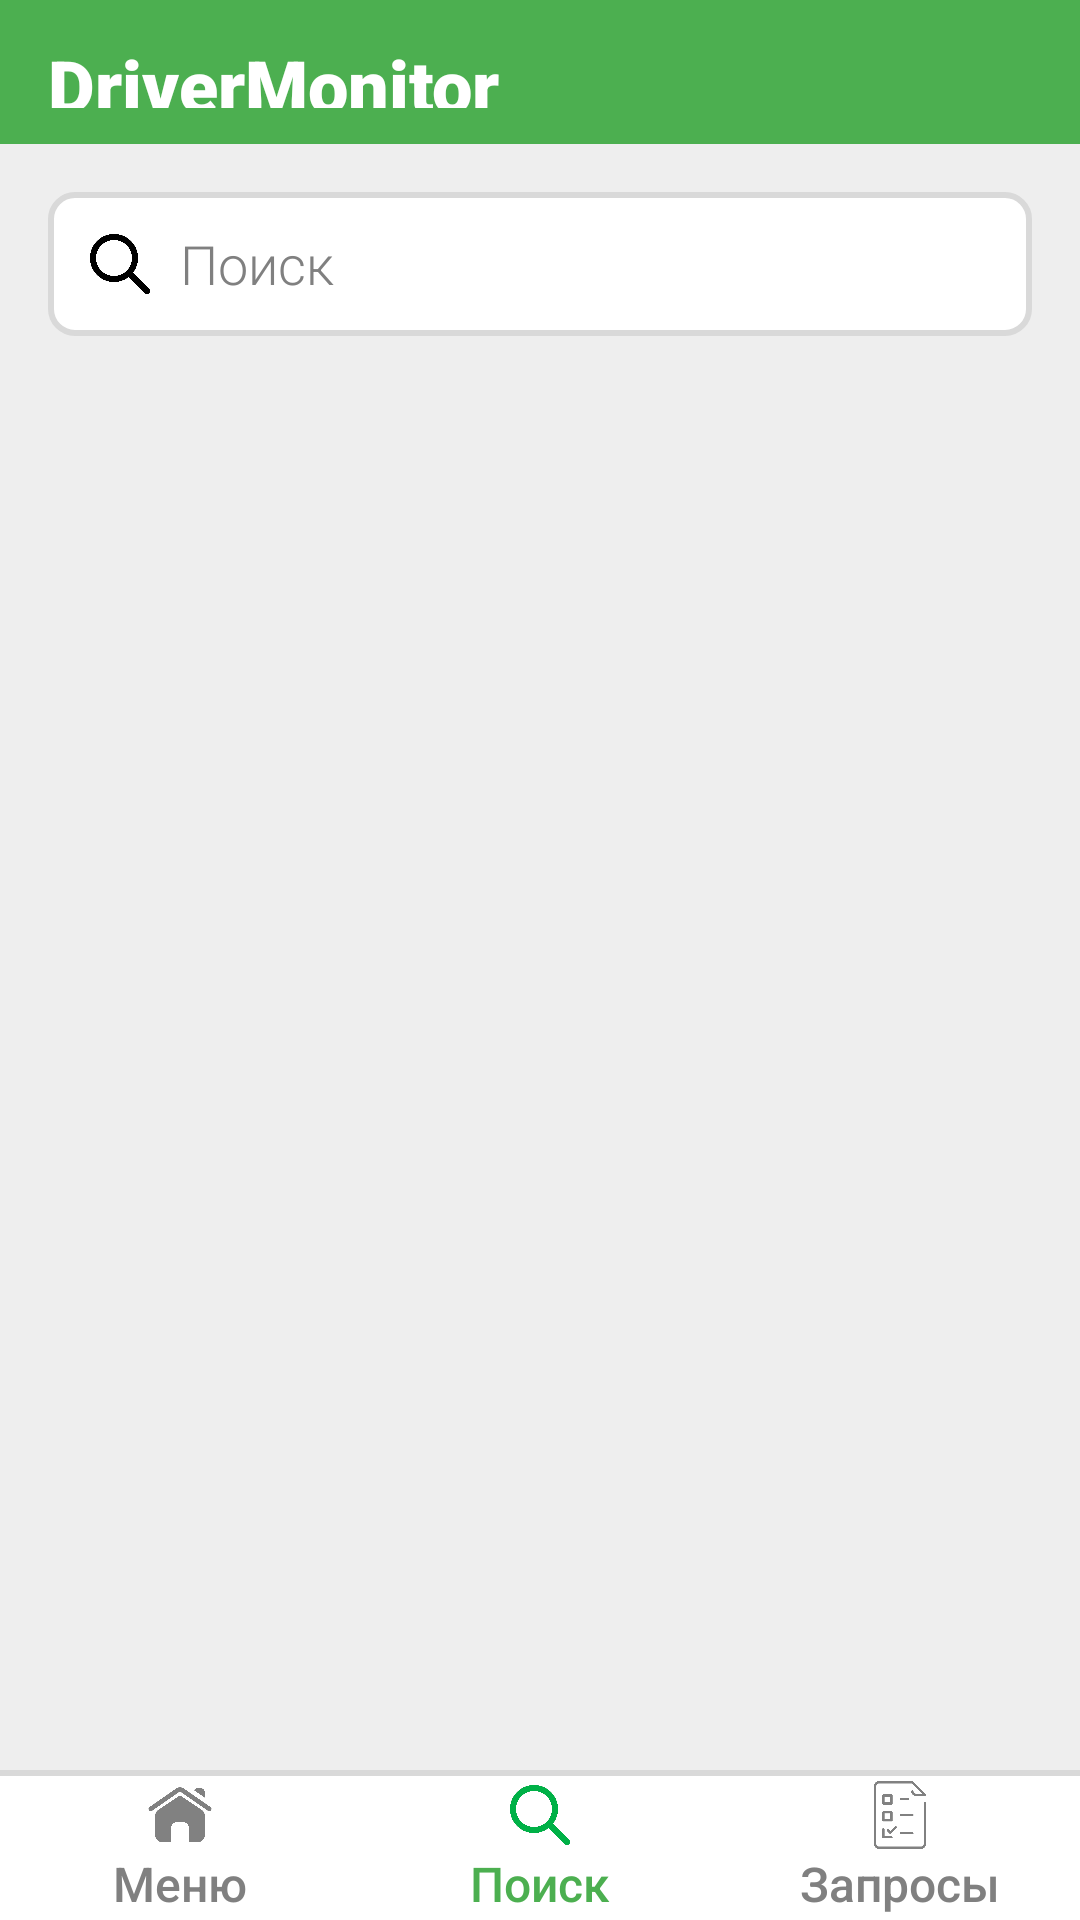

The Android layout XML behind this screen, and the referenced resources:
<!-- AndroidManifest.xml: application theme Theme.DriverEmote -->
<!-- res/layout/fragment_search.xml -->
<?xml version="1.0" encoding="utf-8"?>
<androidx.constraintlayout.widget.ConstraintLayout xmlns:android="http://schemas.android.com/apk/res/android"
    xmlns:app="http://schemas.android.com/apk/res-auto"
    android:layout_width="match_parent"
    android:layout_height="match_parent"
    xmlns:tools="http://schemas.android.com/tools"
    android:orientation="vertical"
    android:background="@color/light_gray">

    <androidx.constraintlayout.widget.ConstraintLayout
        android:id="@+id/top_bar"
        android:layout_width="match_parent"
        android:layout_height="0dp"
        android:background="@color/green"
        android:paddingVertical="12dp"
        app:layout_constraintHeight_percent="0.075"
        tools:ignore="MissingConstraints">

        <TextView
            android:id="@+id/title"
            android:layout_width="wrap_content"
            android:layout_height="wrap_content"
            android:text="DriverMonitor"
            android:textColor="@android:color/white"
            android:textSize="24sp"
            android:fontFamily="sans-serif-black"
            app:layout_constraintStart_toStartOf="parent"
            app:layout_constraintTop_toTopOf="parent"
            app:layout_constraintBottom_toBottomOf="parent"
            android:layout_marginStart="16dp"/>

        <ImageView
            android:id="@+id/settings_icon"
            android:layout_width="24dp"
            android:layout_height="24dp"
            android:src="@drawable/settings"
            android:contentDescription="Настройки"
            app:layout_constraintEnd_toEndOf="parent"
            app:layout_constraintTop_toTopOf="parent"
            app:layout_constraintBottom_toBottomOf="parent"
            android:visibility="gone"
            android:layout_marginEnd="16dp" />
    </androidx.constraintlayout.widget.ConstraintLayout>

    <LinearLayout
        android:id="@+id/contentContainer"
        android:layout_width="0dp"
        android:layout_height="0dp"
        android:orientation="vertical"
        android:padding="16dp"
        app:layout_constraintTop_toBottomOf="@id/top_bar"
        app:layout_constraintBottom_toTopOf="@id/bottom_bar"
        app:layout_constraintStart_toStartOf="parent"
        app:layout_constraintEnd_toEndOf="parent">

        <LinearLayout
            android:id="@+id/search_bar"
            android:layout_width="match_parent"
            android:layout_height="48dp"
            android:background="@drawable/edit_text_border"
            android:paddingHorizontal="12dp"
            android:orientation="horizontal"
            android:gravity="center_vertical"
            app:layout_constraintTop_toBottomOf="@id/top_bar"
            android:textColor="@color/black"
            android:layout_marginBottom="8dp">

            <ImageView
                android:layout_width="24dp"
                android:layout_height="24dp"
                android:src="@drawable/search_gray"
                app:tint="@android:color/black" />

            <EditText
                android:id="@+id/editTextSearch"
                android:layout_width="0dp"
                android:layout_height="wrap_content"
                android:layout_weight="1"
                android:background="@color/white"
                android:fontFamily="sans-serif-light"
                android:hint="Поиск"
                android:inputType="text"
                android:paddingStart="8dp"
                android:textColor="@color/black"
                android:textColorHint="@color/gray" />
        </LinearLayout>

        <androidx.core.widget.NestedScrollView
            android:id="@+id/scrollView"
            android:layout_width="match_parent"
            android:layout_height="0dp"
            android:layout_weight="1"
            android:fillViewport="true"
            android:textColor="@color/black">

            <LinearLayout
                android:layout_width="match_parent"
                android:layout_height="wrap_content"
                android:orientation="vertical">

                <ProgressBar
                    android:id="@+id/progressBar"
                    android:layout_width="48dp"
                    android:layout_height="48dp"
                    android:layout_gravity="center"
                    android:visibility="gone"
                    android:layout_marginTop="16dp"
                    android:indeterminate="true"
                    android:theme="@style/Widget.AppCompat.ProgressBar"
                    android:layout_marginBottom="16dp"
                    android:indeterminateTint="@color/dark_green" />

                <androidx.recyclerview.widget.RecyclerView
                    android:id="@+id/recyclerViewUsers"
                    android:layout_width="match_parent"
                    android:layout_height="wrap_content"
                    android:textColor="@color/black"/>
            </LinearLayout>
        </androidx.core.widget.NestedScrollView>
    </LinearLayout>

    <View
        android:id="@+id/borderline"
        android:layout_width="match_parent"
        android:layout_height="2dp"
        android:background="@color/border_gray"
        app:layout_constraintBottom_toTopOf="@id/bottom_bar"/>

    <LinearLayout
        android:id="@+id/bottom_bar"
        android:layout_width="match_parent"
        android:layout_height="0dp"
        android:background="@android:color/white"
        android:orientation="horizontal"
        app:layout_constraintBottom_toBottomOf="parent"
        app:layout_constraintHeight_percent="0.075">

        <LinearLayout
            android:id="@+id/view_menu"
            android:layout_width="0dp"
            android:layout_height="match_parent"
            android:layout_weight="1"
            android:orientation="vertical"
            android:gravity="center">

            <ImageView
                android:layout_width="24dp"
                android:layout_height="24dp"
                android:src="@drawable/home_gray"/>

            <TextView
                android:layout_width="wrap_content"
                android:layout_height="wrap_content"
                android:fontFamily="sans-serif-medium"
                android:text="Меню"
                android:textColor="@color/gray"
                android:textSize="16sp"/>
        </LinearLayout>

        <LinearLayout
            android:id="@+id/view_search"
            android:layout_width="0dp"
            android:layout_height="match_parent"
            android:layout_weight="1"
            android:orientation="vertical"
            android:gravity="center">

            <ImageView
                android:layout_width="24dp"
                android:layout_height="24dp"
                android:src="@drawable/search_green"/>

            <TextView
                android:layout_width="wrap_content"
                android:layout_height="wrap_content"
                android:text="Поиск"
                android:textColor="@color/green"
                android:textSize="16sp"
                android:fontFamily="sans-serif-medium"/>
        </LinearLayout>

        <LinearLayout
            android:id="@+id/view_requests"
            android:layout_width="0dp"
            android:layout_height="match_parent"
            android:layout_weight="1"
            android:orientation="vertical"
            android:gravity="center">

            <ImageView
                android:layout_width="24dp"
                android:layout_height="24dp"
                android:src="@drawable/tests_gray"/>

            <TextView
                android:layout_width="wrap_content"
                android:layout_height="wrap_content"
                android:text="Запросы"
                android:textColor="@color/gray"
                android:textSize="16sp"
                android:fontFamily="sans-serif-medium"/>
        </LinearLayout>
    </LinearLayout>
</androidx.constraintlayout.widget.ConstraintLayout>
<!-- resources referenced by this layout -->
<resources>
  <color name="black">#FF000000</color>
  <color name="border_gray">#D9D9D9</color>
  <color name="dark_green">#00B147</color>
  <color name="gray">#808080</color>
  <color name="green">#4CAF50</color>
  <color name="light_gray">#EEEEEE</color>
  <color name="white">#FFFFFFFF</color>
  <!-- drawable edit_text_border (drawable) -->
  <?xml version="1.0" encoding="utf-8"?>
  <shape xmlns:android="http://schemas.android.com/apk/res/android"
      android:shape="rectangle">
      <solid android:color="@android:color/white"/>
      <stroke android:width="2dp" android:color="@color/border_gray"/>
      <corners android:radius="8dp"/>
  </shape>
  <!-- drawable home_gray: png bitmap (drawable, 12993 bytes) -->
  <!-- drawable search_gray: png bitmap (drawable, 15294 bytes) -->
  <!-- drawable search_green: png bitmap (drawable, 17041 bytes) -->
  <!-- drawable settings: png bitmap (drawable, 22058 bytes) -->
  <!-- drawable tests_gray: png bitmap (drawable, 9101 bytes) -->
  <style name="Theme.DriverEmote" parent="Base.Theme.DriverEmote" />
  <style name="Base.Theme.DriverEmote" parent="Theme.Material3.DayNight.NoActionBar">
      </style>
</resources>
